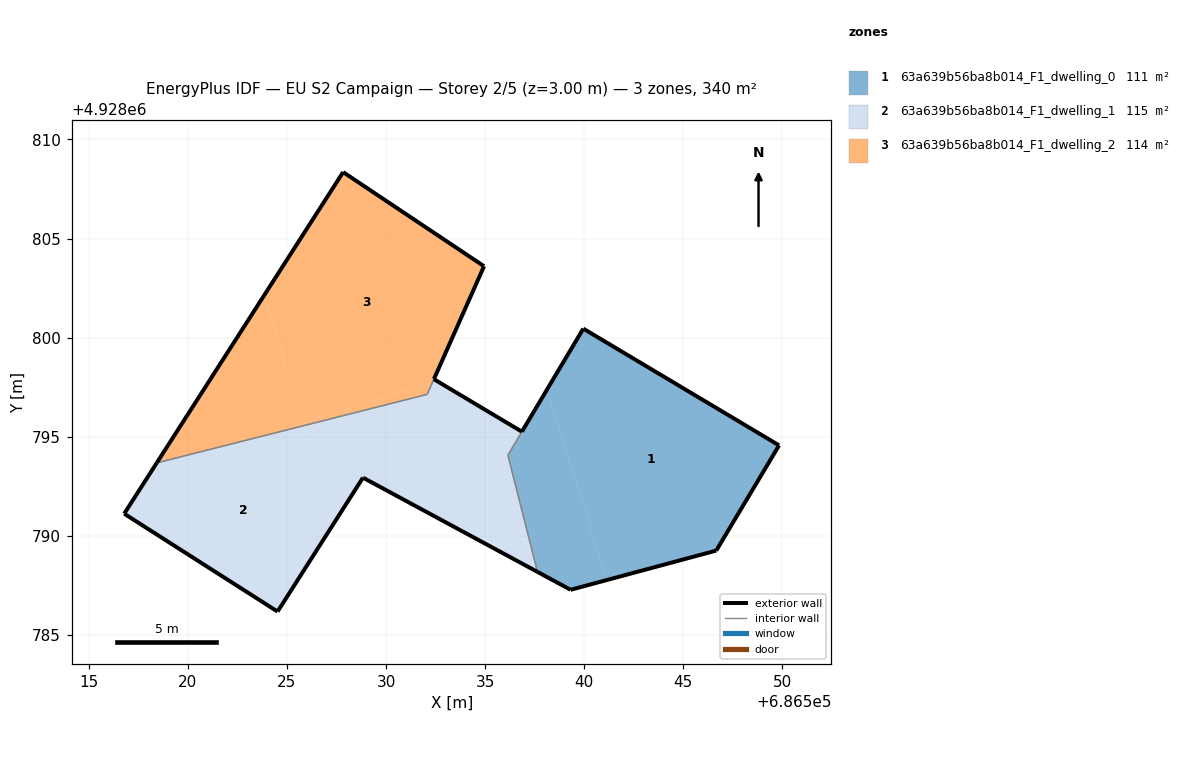
=== STOREY PLAN SPEC (per zone: floor XY polygon, exterior-wall plan segments, windows/doors) ===
zone 1: 63a639b56ba8b014_F1_dwelling_0  (110.6 m²)
  floor: (686546.66, 4928789.25) (686549.83, 4928794.56) (686539.95, 4928800.45) (686538.11, 4928797.36) (686541.16, 4928787.77)
  floor: (686541.16, 4928787.77) (686538.11, 4928797.36) (686536.15, 4928794.07) (686537.64, 4928788.18) (686539.31, 4928787.27)
  exterior wall: (686536.86, 4928795.26) – (686539.95, 4928800.45)  [6.0 m]
  exterior wall: (686539.95, 4928800.45) – (686549.83, 4928794.56)  [11.5 m]
  exterior wall: (686549.83, 4928794.56) – (686546.66, 4928789.25)  [6.2 m]
  exterior wall: (686546.66, 4928789.25) – (686539.31, 4928787.27)  [7.6 m]
  exterior wall: (686539.31, 4928787.27) – (686537.64, 4928788.18)  [1.9 m]
  interior walls: 2
zone 2: 63a639b56ba8b014_F1_dwelling_1  (115.4 m²)
  floor: (686537.64, 4928788.18) (686536.15, 4928794.07) (686536.85, 4928795.25) (686532.53, 4928797.83) (686532.36, 4928797.78) (686532.07, 4928797.14) (686525.92, 4928795.58) (686527.45, 4928790.76) (686528.83, 4928792.93) (686528.86, 4928792.92)
  floor: (686524.52, 4928786.17) (686527.45, 4928790.76) (686525.92, 4928795.58) (686518.43, 4928793.68) (686516.78, 4928791.11)
  exterior wall: (686528.83, 4928792.93) – (686524.52, 4928786.17)  [8.0 m]
  exterior wall: (686524.52, 4928786.17) – (686516.78, 4928791.11)  [9.2 m]
  exterior wall: (686516.78, 4928791.11) – (686518.43, 4928793.68)  [3.0 m]
  exterior wall: (686532.41, 4928797.90) – (686536.85, 4928795.25)  [5.2 m]
  exterior wall: (686537.64, 4928788.18) – (686528.86, 4928792.92)  [10.0 m]
  exterior wall: (686528.86, 4928792.92) – (686528.83, 4928792.93)  [0.0 m]
  interior walls: 4
zone 3: 63a639b56ba8b014_F1_dwelling_2  (113.7 m²)
  floor: (686532.36, 4928797.78) (686532.42, 4928797.91) (686534.94, 4928803.60) (686527.83, 4928808.35) (686523.84, 4928802.12) (686525.88, 4928795.72)
  floor: (686532.07, 4928797.13) (686532.36, 4928797.78) (686525.88, 4928795.72) (686525.92, 4928795.58)
  floor: (686525.92, 4928795.58) (686523.84, 4928802.12) (686518.43, 4928793.68)
  exterior wall: (686518.43, 4928793.68) – (686527.83, 4928808.35)  [17.4 m]
  exterior wall: (686527.83, 4928808.35) – (686534.94, 4928803.60)  [8.6 m]
  exterior wall: (686534.94, 4928803.60) – (686532.42, 4928797.91)  [6.2 m]
  interior walls: 2

=== DERIVED (storey summary) ===
Building: EU S2 Campaign
Storey: 2 of 5  (floor level z = 3.00 m)
Storey gross floor area: 339.7 m²
Zones on this storey: 3
  - 63a639b56ba8b014_F1_dwelling_0: floor 110.6 m²; exterior wall 33.2 m (99.7 m²); WWR 0.0%
  - 63a639b56ba8b014_F1_dwelling_1: floor 115.4 m²; exterior wall 35.4 m (106.3 m²); WWR 0.0%
  - 63a639b56ba8b014_F1_dwelling_2: floor 113.7 m²; exterior wall 32.2 m (96.6 m²); WWR 0.0%
Zone adjacency (shared interzone walls):
  - 63a639b56ba8b014_F1_dwelling_0 ↔ 63a639b56ba8b014_F1_dwelling_1
  - 63a639b56ba8b014_F1_dwelling_1 ↔ 63a639b56ba8b014_F1_dwelling_2